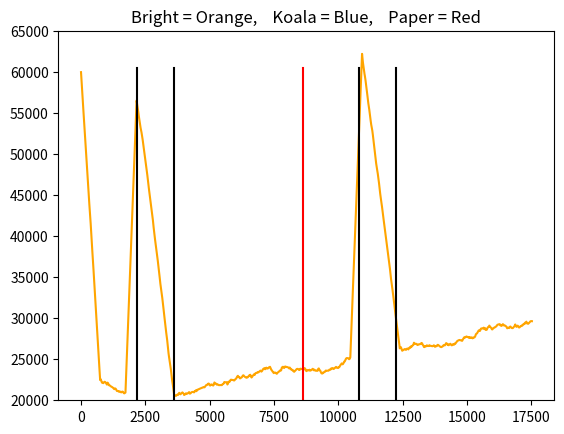

Source code (Python):
import numpy.random as n
import matplotlib.pyplot as plt
import math
from random import normalvariate, triangular, randint, uniform

def calcular_multas(invB, invK, invP, multasB, multasK, multasP):
    if invB < 20000: multasB += 1
    if invK < 20000: multasK += 1
    if invP < 20000: multasP += 1
    return (multasB, multasK, multasP)

def prom(lista, d=0):
    if d==0:
        return round(sum(lista)/len(lista))
    else:
        return round(sum(lista) / len(lista), d)


def imprimir_inv(mes, invB, invK, invP):
    string = "Fin "+mes+": " + " "*(10-len(mes))
    string += str(round(invB)) + " "  + str(round(invK)) + " " + str(round(invP))
    print(string)

def SIMULAR_AÑO(imprimir):
    inventarios_historicos = [[], [], []]
    inv_B = 60000
    inv_K = 60000
    inv_P = 55000

    multas_B = 0
    multas_K = 0
    multas_P = 0
    if imprimir:
        print("                Bright Koala Paper")
        print("1 de Enero:", round(inv_B), round(inv_K), round(inv_P))

    ###############################################################################################3
    #Enero 2017
    for i in range(31):
        dema_b = normalvariate(4000, 100)
        dema_k = normalvariate(4000, 200)
        dema_p = triangular(4500, 5000, 5500)
        for j in range(24):
            inv_B += (28.43 * 3.3 * 30) / 24
            inv_K += (29.4 * 3.2 * 30) / 24
            inv_P += (36.9 * 3.6 * 30) / 24
            inv_B -= dema_b/24
            inv_K -= dema_k/24
            inv_P -= dema_p/24
            multas_B,multas_K, multas_P = calcular_multas(inv_B, inv_K, inv_P, multas_B, multas_K, multas_P)
            inventarios_historicos[0].append(round(inv_B))
            inventarios_historicos[1].append(round(inv_K))
            inventarios_historicos[2].append(round(inv_P))

    if imprimir:
        imprimir_inv("Enero", inv_B, inv_K, inv_P)

    ###############################################################################################3

    #Febrero 2017
    for i in range(28):
        dema_b = normalvariate(4000, 100)
        dema_k = normalvariate(4000, 200)
        dema_p = triangular(4500, 5000, 5500)
        for j in range(24):
            inv_B += (28.43 * 4.65 * 30)/24
            inv_K += (29.4 * 4.5 * 30)/24
            inv_P += (36.9 * 4.5 * 30)/24
            inv_B -= dema_b/24
            inv_K -= dema_k/24
            inv_P -= dema_p/24
            multas_B, multas_K, multas_P = calcular_multas(inv_B, inv_K, inv_P, multas_B, multas_K, multas_P)
            inventarios_historicos[0].append(round(inv_B))
            inventarios_historicos[1].append(round(inv_K))
            inventarios_historicos[2].append(round(inv_P))

    if imprimir:
        imprimir_inv("Febrero", inv_B, inv_K, inv_P)

    ###############################################################################################3
    #Marzo 2017

    #PARA BRIGHT
    for i in range(13):
        dema_b = normalvariate(4000, 100)
        for j in range(24):
            inv_B += (28.43 * 4.7 * 30) / 24
            inv_B -= dema_b/24
            multas_B, multas_K, multas_P = calcular_multas(inv_B, inv_K, inv_P, multas_B, multas_K, multas_P)
            inventarios_historicos[0].append(round(inv_B))

    for i in range(18):
        dema_b = normalvariate(4000, 100)
        for j in range(24):
            inv_B += (28.43 * 7 * 30) / 24  #Maxima Capacidad, que en esta temporada es en promedio 7
            inv_B -= dema_b/24
            multas_B,multas_K, multas_P = calcular_multas(inv_B, inv_K, inv_P, multas_B, multas_K, multas_P)
            inventarios_historicos[0].append(round(inv_B))

    #PARA KOALA
    for i in range(17):
        dema_k = normalvariate(4000, 200)
        for j in range(24):
            inv_K += (29.4 * 4.5 * 30) / 24
            inv_K -= dema_k/24
            multas_B, multas_K, multas_P = calcular_multas(inv_B, inv_K, inv_P, multas_B, multas_K, multas_P)
            inventarios_historicos[1].append(round(inv_K))

    for i in range(14):
        dema_k = normalvariate(4000, 200)
        for j in range(24):
            inv_K += (29.4 * 7 * 30) / 24  # Máxima Capacidad, que en esta temporada es en promedio 7
            inv_K -= dema_k/24
            multas_B,multas_K, multas_P = calcular_multas(inv_B, inv_K, inv_P, multas_B, multas_K, multas_P)
            inventarios_historicos[1].append(round(inv_K))

    #PARA PAPER
    for i in range(19):
        dema_p = triangular(4500, 5000, 5500)
        for j in range(24):
            inv_P += (36.9 * 4.5 * 30) / 24
            inv_P -= dema_p/24
            multas_B, multas_K, multas_P = calcular_multas(inv_B, inv_K, inv_P, multas_B, multas_K, multas_P)
            inventarios_historicos[2].append(round(inv_P))

    for i in range(12):
        dema_p = triangular(4500, 5000, 5500)
        for j in range(24):
            inv_P += (36.9 * 7 * 30) / 24  # Máxima Capacidad, que en esta temporada es en promedio 7
            inv_P -= dema_p/24
            multas_B, multas_K, multas_P = calcular_multas(inv_B, inv_K, inv_P, multas_B, multas_K, multas_P)
            inventarios_historicos[2].append(round(inv_P))

    if imprimir:
        imprimir_inv("Marzo", inv_B, inv_K, inv_P)

    ###############################################################################################3

    #Abril 2017
    for i in range(30):
        dema_b = normalvariate(4000, 100)
        dema_k = normalvariate(4000, 200)
        dema_p = triangular(4500, 5000, 5500)
        for j in range(24):
            inv_B += (28.43 * 4 * 30) / 24  # Máxima Capacidad, que en esta temporada es en promedio 4
            inv_K += (29.4 * 4 * 30) / 24  # Máxima Capacidad
            inv_P += (36.9 * 4 * 30) / 24  # Máxima Capacidad
            inv_B -= dema_b/24
            inv_K -= dema_k/24
            inv_P -= dema_p/24
            multas_B, multas_K, multas_P = calcular_multas(inv_B, inv_K, inv_P, multas_B, multas_K, multas_P)
            inventarios_historicos[0].append(round(inv_B))
            inventarios_historicos[1].append(round(inv_K))
            inventarios_historicos[2].append(round(inv_P))

    if imprimir:
        imprimir_inv("Abril", inv_B, inv_K, inv_P)

    ###############################################################################################3

    #Mayo 2017
    for i in range(31):
        dema_b = normalvariate(4000, 100)
        dema_k = normalvariate(4000, 200)
        dema_p = triangular(4500, 5000, 5500)
        for j in range(24):
            inv_B += (28.43 * 4 * 30)/24  #Máxima Capacidad, que en esta temporada es en promedio 4
            inv_K += (29.4 * 4 * 30)/24   #Máxima Capacidad
            inv_P += (36.9 * 4 * 30)/24   #Máxima Capacidad
            inv_B -= dema_b/24
            inv_K -= dema_k/24
            inv_P -= dema_p/24
            multas_B, multas_K, multas_P = calcular_multas(inv_B, inv_K, inv_P, multas_B, multas_K, multas_P)
            inventarios_historicos[0].append(round(inv_B))
            inventarios_historicos[1].append(round(inv_K))
            inventarios_historicos[2].append(round(inv_P))

    if imprimir:
        imprimir_inv("Mayo", inv_B, inv_K, inv_P)

    ###############################################################################################3

    #Meses de Junio a Diciembre 2017
    for i in range(214):
        dema_b = normalvariate(4000, 100)
        dema_k = normalvariate(4000, 200)
        dema_p = triangular(4500, 5000, 5500)
        for j in range(24):
            inv_B += (28.43 * 4.7 * 30)/24
            inv_K += (29.4 * 4.55 * 30)/24
            inv_P += (36.9 * 4.5 * 30)/24
            inv_B -= dema_b/24
            inv_K -= dema_k/24
            inv_P -= dema_p/24
            multas_B, multas_K, multas_P = calcular_multas(inv_B, inv_K, inv_P, multas_B, multas_K, multas_P)
            inventarios_historicos[0].append(round(inv_B))
            inventarios_historicos[1].append(round(inv_K))
            inventarios_historicos[2].append(round(inv_P))

    if imprimir:
        imprimir_inv("Diciembre", inv_B, inv_K, inv_P)

    if imprimir:
        print("                Bright Koala Paper")
        print("1 de Enero:", round(inv_B), round(inv_K), round(inv_P))

    ###############################################################################################3
    #Enero 2018
    for i in range(31):
        dema_b = normalvariate(4000, 100)
        dema_k = normalvariate(4000, 200)
        dema_p = triangular(4500, 5000, 5500)
        for j in range(24):
            inv_B += (28.43 * 4.7 * 30) / 24
            inv_K += (29.4 * 4.55 * 30) / 24
            inv_P += (36.9 * 4.5 * 30) / 24
            inv_B -= dema_b/24
            inv_K -= dema_k/24
            inv_P -= dema_p/24
            multas_B,multas_K, multas_P = calcular_multas(inv_B, inv_K, inv_P, multas_B, multas_K, multas_P)
            inventarios_historicos[0].append(round(inv_B))
            inventarios_historicos[1].append(round(inv_K))
            inventarios_historicos[2].append(round(inv_P))

    if imprimir:
        imprimir_inv("Enero", inv_B, inv_K, inv_P)

    ###############################################################################################3

    #Febrero 2018
    for i in range(28):
        dema_b = normalvariate(4000, 100)
        dema_k = normalvariate(4000, 200)
        dema_p = triangular(4500, 5000, 5500)
        for j in range(24):
            inv_B += (28.43 * 4.7 * 30)/24
            inv_K += (29.4 * 4.55 * 30)/24
            inv_P += (36.9 * 4.5 * 30)/24
            inv_B -= dema_b/24
            inv_K -= dema_k/24
            inv_P -= dema_p/24
            multas_B, multas_K, multas_P = calcular_multas(inv_B, inv_K, inv_P, multas_B, multas_K, multas_P)
            inventarios_historicos[0].append(round(inv_B))
            inventarios_historicos[1].append(round(inv_K))
            inventarios_historicos[2].append(round(inv_P))

    if imprimir:
        imprimir_inv("Febrero", inv_B, inv_K, inv_P)

    ###############################################################################################3
    #Marzo 2018

    #PARA BRIGHT
    for i in range(12):
        dema_b = normalvariate(4000, 100)
        for j in range(24):
            inv_B += (28.43 * 4.7 * 30) / 24
            inv_B -= dema_b/24
            multas_B, multas_K, multas_P = calcular_multas(inv_B, inv_K, inv_P, multas_B, multas_K, multas_P)
            inventarios_historicos[0].append(round(inv_B))

    for i in range(19):
        dema_b = normalvariate(4000, 100)
        for j in range(24):
            inv_B += (28.43 * 7 * 30) / 24  #Maxima Capacidad, que en esta temporada es en promedio 7
            inv_B -= dema_b/24
            multas_B,multas_K, multas_P = calcular_multas(inv_B, inv_K, inv_P, multas_B, multas_K, multas_P)
            inventarios_historicos[0].append(round(inv_B))

    #PARA KOALA
    for i in range(17):
        dema_k = normalvariate(4000, 200)
        for j in range(24):
            inv_K += (29.4 * 4.5 * 30) / 24
            inv_K -= dema_k/24
            multas_B, multas_K, multas_P = calcular_multas(inv_B, inv_K, inv_P, multas_B, multas_K, multas_P)
            inventarios_historicos[1].append(round(inv_K))

    for i in range(14):
        dema_k = normalvariate(4000, 200)
        for j in range(24):
            inv_K += (29.4 * 7 * 30) / 24  # Máxima Capacidad, que en esta temporada es en promedio 7
            inv_K -= dema_k/24
            multas_B,multas_K, multas_P = calcular_multas(inv_B, inv_K, inv_P, multas_B, multas_K, multas_P)
            inventarios_historicos[1].append(round(inv_K))

    #PARA PAPER
    for i in range(19):
        dema_p = triangular(4500, 5000, 5500)
        for j in range(24):
            inv_P += (36.9 * 4.5 * 30) / 24
            inv_P -= dema_p/24
            multas_B, multas_K, multas_P = calcular_multas(inv_B, inv_K, inv_P, multas_B, multas_K, multas_P)
            inventarios_historicos[2].append(round(inv_P))

    for i in range(12):
        dema_p = triangular(4500, 5000, 5500)
        for j in range(24):
            inv_P += (36.9 * 7 * 30) / 24  # Máxima Capacidad, que en esta temporada es en promedio 7
            inv_P -= dema_p/24
            multas_B, multas_K, multas_P = calcular_multas(inv_B, inv_K, inv_P, multas_B, multas_K, multas_P)
            inventarios_historicos[2].append(round(inv_P))

    if imprimir:
        imprimir_inv("Marzo", inv_B, inv_K, inv_P)

    ###############################################################################################3

    #Abril 2018
    for i in range(30):
        dema_b = normalvariate(4000, 100)
        dema_k = normalvariate(4000, 200)
        dema_p = triangular(4500, 5000, 5500)
        for j in range(24):
            inv_B += (28.43 * 4 * 30) / 24  # Máxima Capacidad, que en esta temporada es en promedio 4
            inv_K += (29.4 * 4 * 30) / 24  # Máxima Capacidad
            inv_P += (36.9 * 4 * 30) / 24  # Máxima Capacidad
            inv_B -= dema_b/24
            inv_K -= dema_k/24
            inv_P -= dema_p/24
            multas_B, multas_K, multas_P = calcular_multas(inv_B, inv_K, inv_P, multas_B, multas_K, multas_P)
            inventarios_historicos[0].append(round(inv_B))
            inventarios_historicos[1].append(round(inv_K))
            inventarios_historicos[2].append(round(inv_P))

    if imprimir:
        imprimir_inv("Abril", inv_B, inv_K, inv_P)

    ###############################################################################################3

    #Mayo 2018
    for i in range(31):
        dema_b = normalvariate(4000, 100)
        dema_k = normalvariate(4000, 200)
        dema_p = triangular(4500, 5000, 5500)
        for j in range(24):
            inv_B += (28.43 * 4 * 30)/24  #Máxima Capacidad, que en esta temporada es en promedio 4
            inv_K += (29.4 * 4 * 30)/24   #Máxima Capacidad
            inv_P += (36.9 * 4 * 30)/24   #Máxima Capacidad
            inv_B -= dema_b/24
            inv_K -= dema_k/24
            inv_P -= dema_p/24
            multas_B, multas_K, multas_P = calcular_multas(inv_B, inv_K, inv_P, multas_B, multas_K, multas_P)
            inventarios_historicos[0].append(round(inv_B))
            inventarios_historicos[1].append(round(inv_K))
            inventarios_historicos[2].append(round(inv_P))

    if imprimir:
        imprimir_inv("Mayo", inv_B, inv_K, inv_P)

    ###############################################################################################3

    #Meses de Junio a Diciembre 2018
    for i in range(214):
        dema_b = normalvariate(4000, 100)
        dema_k = normalvariate(4000, 200)
        dema_p = triangular(4500, 5000, 5500)
        for j in range(24):
            inv_B += (28.43 * 4.7 * 30)/24
            inv_K += (29.4 * 4.55 * 30)/24
            inv_P += (36.9 * 4.5 * 30)/24
            inv_B -= dema_b/24
            inv_K -= dema_k/24
            inv_P -= dema_p/24
            multas_B, multas_K, multas_P = calcular_multas(inv_B, inv_K, inv_P, multas_B, multas_K, multas_P)
            inventarios_historicos[0].append(round(inv_B))
            inventarios_historicos[1].append(round(inv_K))
            inventarios_historicos[2].append(round(inv_P))

    if imprimir:
        imprimir_inv("Diciembre", inv_B, inv_K, inv_P)

    if imprimir:
        print("\nMultas durante el año")
        print("Bright:", multas_B)
        print("Koala:", multas_K)
        print("Paper:", multas_P, "\n")

    return (round(inv_B), round(inv_K), round(inv_P), multas_B, multas_K, multas_P, inventarios_historicos)

def graficar_inventarios_replica(j, inventarios_historicos):

    replicaJ = inventarios_historicos[j-1]
    bright_r1 = replicaJ[0]
    koala_r1 = replicaJ[1]
    paper_r1 = replicaJ[2]

    minimo_b_1 = min(bright_r1)
    minimo_k_1 = min(koala_r1)
    minimo_p_1 = min(paper_r1)
    #print(minimo_b_1, minimo_k_1, minimo_p_1)

    plt.plot(range(1,2*365*24+1), bright_r1, color="orange")
    #plt.plot(range(1,2*365*24+1), koala_r1, color="blue")
    #plt.plot(range(1,2*365*24+1), paper_r1, color="red")
    plt.plot([2160 for i in range(10)], [20000 + i * 4500 for i in range(10)], color = "black")
    plt.plot([3600 for i in range(10)], [20000 + i * 4500 for i in range(10)], color="black")
    plt.plot([8640 for i in range(10)], [20000 + i*4500 for i in range(10)], color = "red")
    plt.plot([10800 for i in range(10)], [20000 + i * 4500 for i in range(10)],color="black")
    plt.plot([12240 for i in range(10)], [20000 + i * 4500 for i in range(10)],color="black")
    plt.ylim(20000, 65000)

    plt.title("Bright = Orange,    Koala = Blue,    Paper = Red")
    #plt.plot(range(1, 361*24), [minimo_b_1 for i in range(360*24)])
    plt.show()

def SIMULACION_FINAL(n):
    n=1
    replicas = [SIMULAR_AÑO(0) for i in range(n)]
    resultados = list(zip(*replicas))

    bright_end_year = resultados[0]
    koala_end_year = resultados[1]
    paper_end_year = resultados[2]
    MB = resultados[3]
    MK = resultados[4]
    MP = resultados[5]
    inventarios_historicos = resultados[6]
    historic_bright = [inventarios_historicos[j][0] for j in range(n)]
    print(len(historic_bright))
    allMultas = MB + MK + MP

    """
    print("Estadistica al final del 1er año, luego de {} réplicas.".format(n))
    print("        min   prom  max    Tmultas")
    print("Bright:", end=" "); print(min(bright_end_year), end=" "); print(prom(bright_end_year), end=" "); print(max(bright_end_year), end="   "); print(sum(MB), end="\n")
    print("Koala:", end="  "); print(min(koala_end_year), end=" "); print(prom(koala_end_year), end=" "); print(max(koala_end_year), end="   "); print(sum(MK), end="\n")
    print("Paper:", end="  "); print(min(paper_end_year), end=" "); print(prom(paper_end_year), end=" "); print(max(paper_end_year), end="   "); print(sum(MP), end="\n")
    """

    graficar_inventarios_replica(1, inventarios_historicos)


SIMULACION_FINAL(10)
